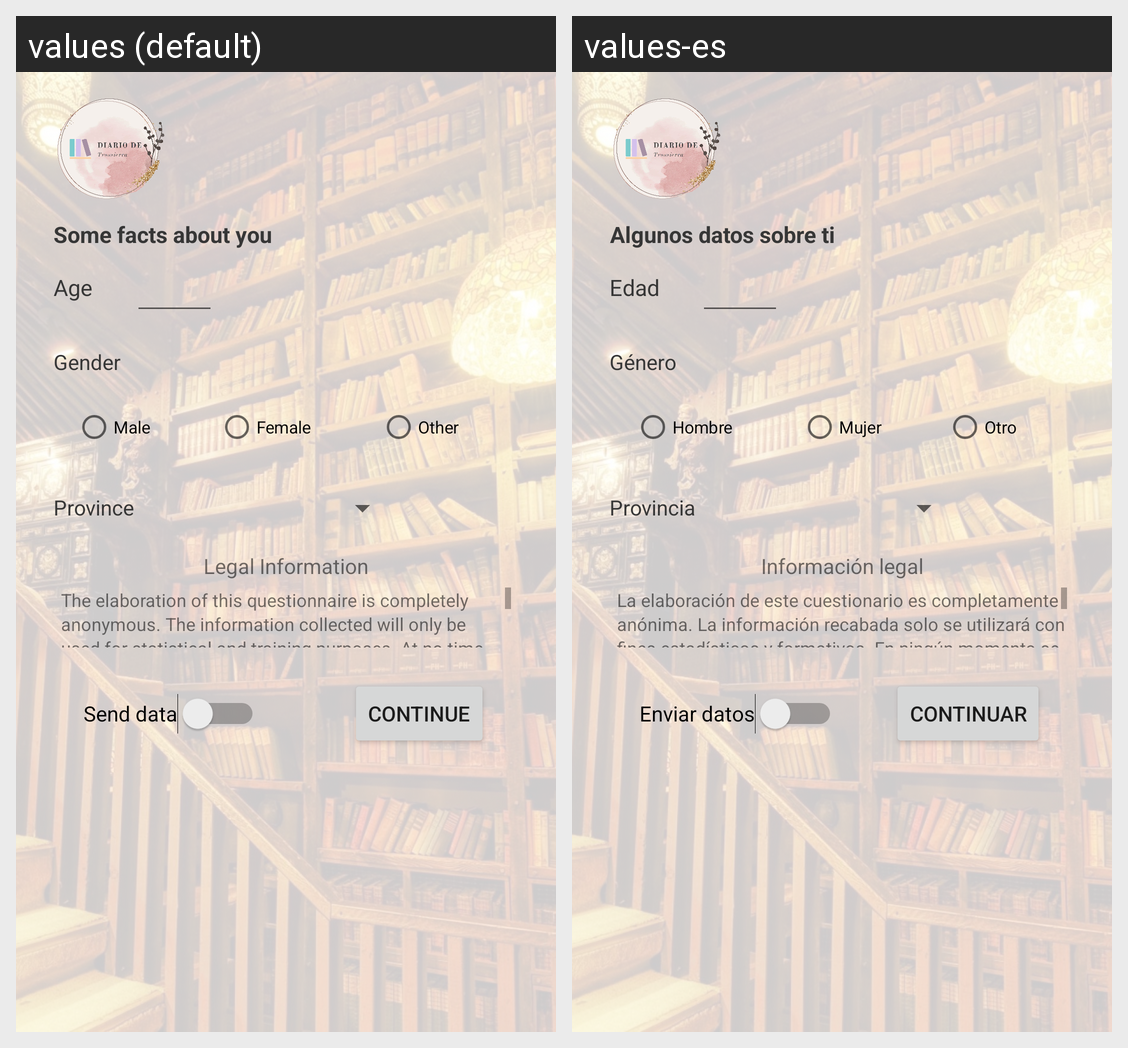

Translations of the strings shown on this Android screen, per locale in the grid:
Android screen res/layout/activity_secundary.xml rendered under 2 locales, left to right: values (default), values-es. Device: Nexus 5 (rendered at 1080×1920; each locale shown at half size, 540×960, under a caption strip naming it); theme Theme.Saez_Castro_JoseMaria_TareaFinal_Tema2.
Strings drawn on this screen, with the default value and each locale's value (text and hints the layout hard-codes, and strings that could not be matched under every locale, appear in the picture but are not listed):

tvTituloDatos
  values: Some facts about you
  values-es: Algunos datos sobre ti

generoHombre
  values: Male
  values-es: Hombre

generoMujer
  values: Female
  values-es: Mujer

generoOtro
  values: Other
  values-es: Otro

etGenero
  values: Gender
  values-es: Género

tvEdad
  values: Age
  values-es: Edad

tvProvincia
  values: Province
  values-es: Provincia

tvInfoLegal
  values: Legal Information
  values-es: Información legal

tvTextoInfo
  values: The elaboration of this questionnaire is completely anonymous. The information collected will only be used for statistical and training purposes. At no time will any information obtained be used or provided to third parties. For any clarification, you can contact Diario de Trassierra through the email account info@diariotrassierra.com
  values-es: La elaboración de este cuestionario es completamente anónima. La información recabada solo se utilizará con fines estadísticos y formativos. En ningún momento se utilizará ni se facilitará a terceros cualquier información obtenida. Para cualquier aclaración puede ponerse en contacto con Diario de Trassierra a través de la cuenta de correo info@diariotrassierra.com.

botonContinuar
  values: Continue
  values-es: Continuar

datosServidos
  values: Send data
  values-es: Enviar datos
